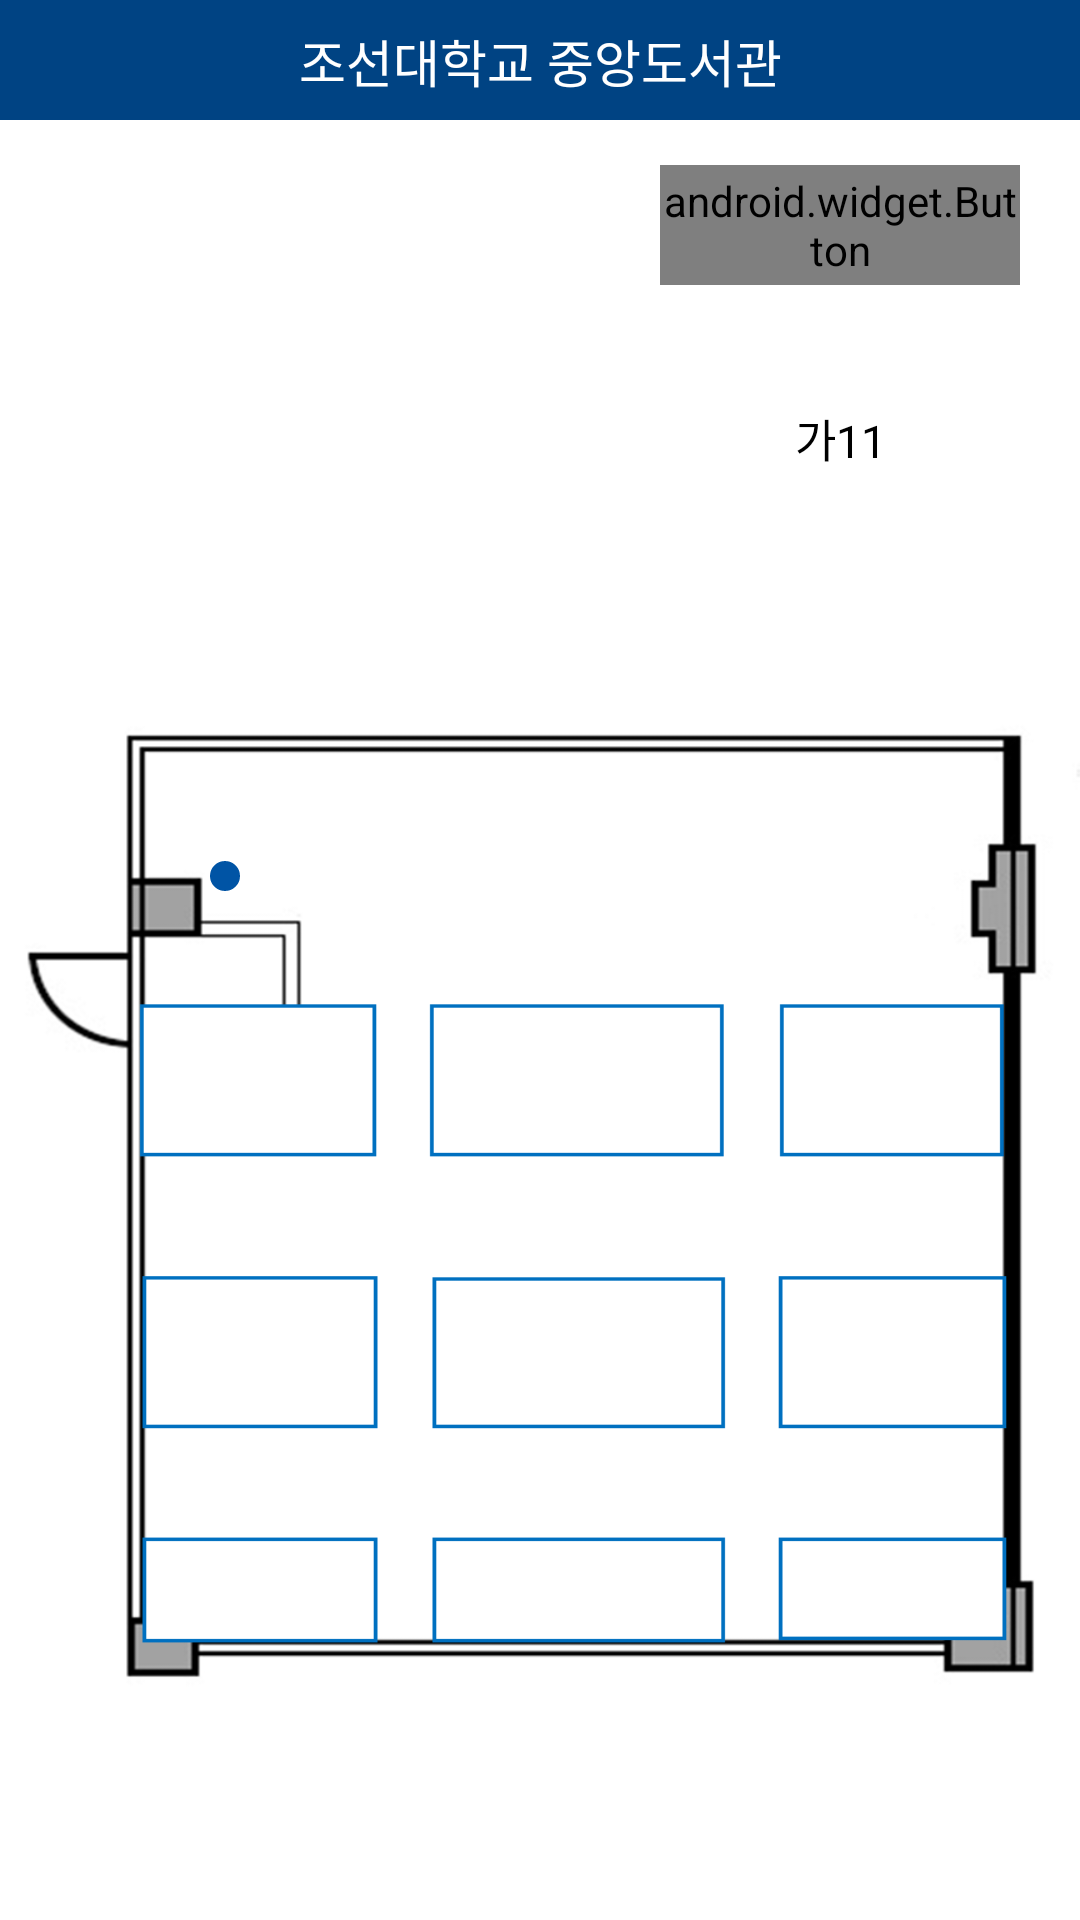

Here is an Android app screen rendered from its layout file. Give the layout XML and the strings, colors and styles it references.
<!-- AndroidManifest.xml: application theme Theme.WHAHU_Library_Manager -->
<!-- res/layout/activity_main.xml -->
<?xml version="1.0" encoding="utf-8"?>
<androidx.constraintlayout.widget.ConstraintLayout xmlns:android="http://schemas.android.com/apk/res/android"
    xmlns:app="http://schemas.android.com/apk/res-auto"
    xmlns:tools="http://schemas.android.com/tools"
    android:layout_width="match_parent"
    android:layout_height="match_parent"
    android:background="@color/white"
    >

    
    <androidx.constraintlayout.widget.ConstraintLayout
        android:id="@+id/constraintLayout2"
        android:layout_width="match_parent"
        android:layout_height="40dp"
        android:background="@color/deep_blue"
        app:layout_constraintEnd_toEndOf="parent"
        app:layout_constraintHorizontal_bias="0.0"
        app:layout_constraintStart_toStartOf="parent"
        app:layout_constraintTop_toTopOf="parent">

        <TextView
            android:id="@+id/textView_logo"
            android:layout_width="wrap_content"
            android:layout_height="wrap_content"
            android:text="조선대학교 중앙도서관"
            android:textColor="@color/white"
            android:textSize="17sp"
            app:layout_constraintBottom_toBottomOf="parent"
            app:layout_constraintEnd_toEndOf="parent"
            app:layout_constraintStart_toStartOf="parent"
            app:layout_constraintTop_toTopOf="parent" />

    </androidx.constraintlayout.widget.ConstraintLayout>
    

    
    <android.widget.Button
        android:id="@+id/btn_DeliveryStart"
        android:layout_width="120dp"
        android:layout_height="40dp"
        android:layout_marginTop="15dp"
        android:layout_marginEnd="20dp"
        android:background="@drawable/shape_square_round20_main"
        android:text="주행 명령"
        android:textAllCaps="false"
        android:textColor="@drawable/text_enable"
        android:textSize="15sp"
        android:enabled="false"
        app:layout_constraintEnd_toEndOf="parent"
        app:layout_constraintTop_toBottomOf="@+id/constraintLayout2" />

    <TextView
        android:id="@+id/text_coo"
        android:layout_width="0dp"
        android:layout_height="wrap_content"
        android:layout_marginTop="40dp"
        android:text="가11"
        android:textAlignment="center"
        android:textColor="@color/black"
        android:textSize="15sp"
        app:layout_constraintEnd_toEndOf="@+id/btn_DeliveryStart"
        app:layout_constraintStart_toStartOf="@+id/btn_DeliveryStart"
        app:layout_constraintTop_toBottomOf="@+id/btn_DeliveryStart" />

    
    <GridLayout
        android:id="@+id/gridLayout"
        android:layout_width="wrap_content"
        android:layout_height="0dp"
        android:layout_column="7"
        android:background="@drawable/bg_map_cut"
        app:layout_constraintBottom_toBottomOf="parent"
        app:layout_constraintEnd_toEndOf="parent"
        app:layout_constraintStart_toStartOf="parent"
        app:layout_constraintTop_toBottomOf="@+id/text_coo">

        <Button
            android:layout_width="70dp"
            android:layout_height="130dp"
            android:layout_row="0"
            android:layout_column="0"
            android:background="@color/back" />

        <Button
            android:layout_width="225dp"
            android:layout_height="405dp"
            android:layout_row="5"
            android:layout_column="4"
            android:background="@color/back" />

        <Button
            android:id="@+id/button"
            android:layout_width="220dp"
            android:layout_height="100dp"
            android:background="@color/back"
            app:layout_constraintBottom_toBottomOf="parent"
            app:layout_constraintEnd_toEndOf="parent"
            app:layout_constraintTop_toTopOf="parent" />

        <ImageView
            android:id="@+id/robot"
            android:layout_width="10dp"
            android:layout_height="10dp"
            android:layout_row="1"
            android:layout_column="1"
            android:layout_marginEnd="115dp"
            android:layout_marginBottom="80dp"
            app:layout_constraintBottom_toBottomOf="@+id/button"
            app:layout_constraintEnd_toStartOf="@+id/button"
            app:srcCompat="@drawable/circle_fill" />

    </GridLayout>

</androidx.constraintlayout.widget.ConstraintLayout>
<!-- resources referenced by this layout -->
<resources>
  <color name="back">#00ff0000</color>
  <color name="black">#FF000000</color>
  <color name="deep_blue">#004383</color>
  <color name="white">#FFFFFFFF</color>
  <!-- drawable bg_map_cut: png bitmap (drawable, 35401 bytes) -->
  <!-- drawable circle_fill (drawable) -->
  <?xml version="1.0" encoding="utf-8"?>
  <selector xmlns:android="http://schemas.android.com/apk/res/android"
      android:padding="10dp"
      android:shape="oval">
  
      <item>
          <shape>
              
              <solid android:color="@color/main" />
              
              <corners
                  android:bottomLeftRadius="50dp"
                  android:bottomRightRadius="50dp"
                  android:topLeftRadius="50dp"
                  android:topRightRadius="50dp" />
          </shape>
      </item>
  
  </selector>
  <!-- drawable shape_square_round20_main (drawable) -->
  <?xml version="1.0" encoding="utf-8"?>
  <selector xmlns:android="http://schemas.android.com/apk/res/android"
      android:padding="10dp"
      android:shape="rectangle">
  
      
      <item android:state_pressed="true">
          <shape>
              
              <solid android:color="@color/pressed" />
              
              <corners
                  android:bottomLeftRadius="20dp"
                  android:bottomRightRadius="20dp"
                  android:topLeftRadius="20dp"
                  android:topRightRadius="20dp" />
          </shape>
      </item>
  
      
      <item android:state_enabled="true">
          <shape>            
              <solid android:color="@color/active" />
              
              <corners
                  android:bottomLeftRadius="20dp"
                  android:bottomRightRadius="20dp"
                  android:topLeftRadius="20dp"
                  android:topRightRadius="20dp" />
          </shape>
      </item>
  
      
      <item android:state_enabled="false">
          <shape>
              
              <solid android:color="@color/unable" />
              
              <corners
                  android:bottomLeftRadius="20dp"
                  android:bottomRightRadius="20dp"
                  android:topLeftRadius="20dp"
                  android:topRightRadius="20dp" />
          </shape>
      </item>
  
  </selector>
  <style name="Theme.WHAHU_Library_Manager" parent="Base.Theme.WHAHU_Library_Manager" />
  <color name="main">@color/blue</color>
  <color name="pressed">@color/deep_blue</color>
  <color name="active">@color/blue</color>
  <color name="unable">#D7D7D7</color>
  <style name="Base.Theme.WHAHU_Library_Manager" parent="Theme.Material3.DayNight.NoActionBar">
          <item name="colorPrimary">@color/deep_blue</item>
  
          
          <item name="windowActionBar">false</item>
          <item name="windowNoTitle">true</item>
      </style>
  <color name="blue">#0054A5</color>
</resources>
